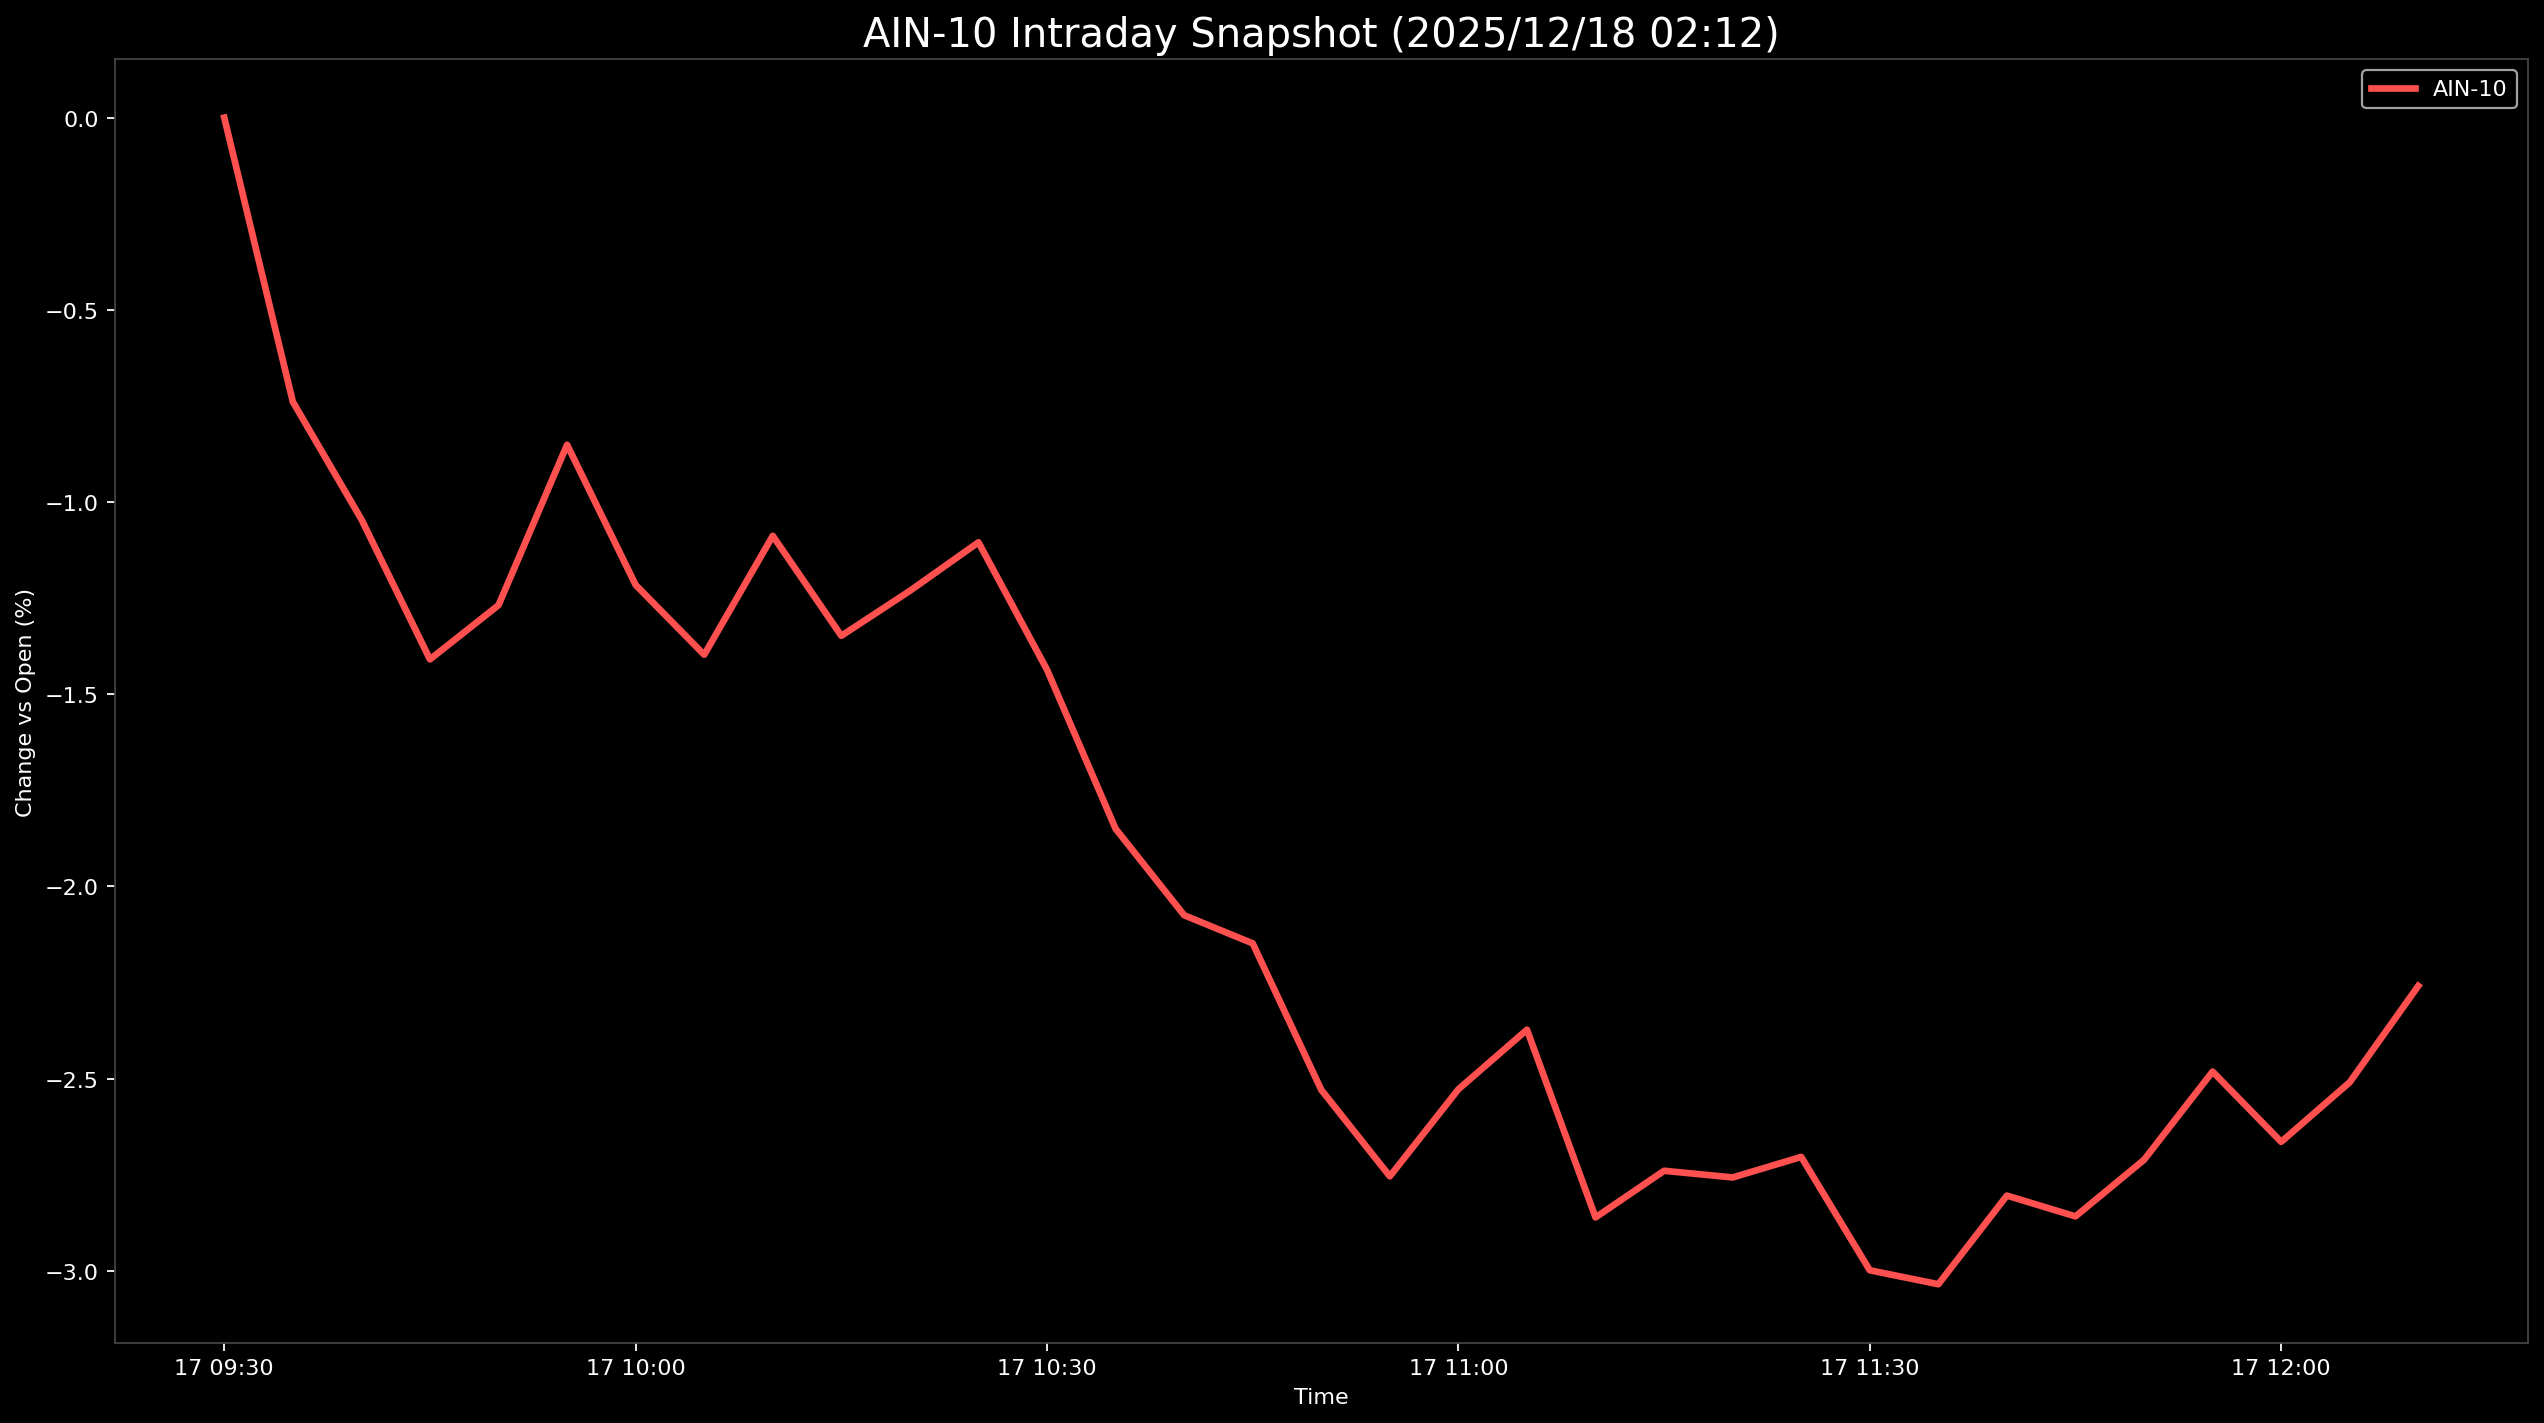

Values plotted in this chart, from the file beside it:
Datetime, AIN-10
2025-12-17 09:30:00, 0.0
2025-12-17 09:35:00, -0.7393
2025-12-17 09:40:00, -1.045
2025-12-17 09:45:00, -1.409
2025-12-17 09:50:00, -1.268
2025-12-17 09:55:00, -0.8511
2025-12-17 10:00:00, -1.216
2025-12-17 10:05:00, -1.397
2025-12-17 10:10:00, -1.088
2025-12-17 10:15:00, -1.348
2025-12-17 10:20:00, -1.231
2025-12-17 10:25:00, -1.105
2025-12-17 10:30:00, -1.436
2025-12-17 10:35:00, -1.85
2025-12-17 10:40:00, -2.075
2025-12-17 10:45:00, -2.148
2025-12-17 10:50:00, -2.529
2025-12-17 10:55:00, -2.754
2025-12-17 11:00:00, -2.528
2025-12-17 11:05:00, -2.373
2025-12-17 11:10:00, -2.861
2025-12-17 11:15:00, -2.74
2025-12-17 11:20:00, -2.757
2025-12-17 11:25:00, -2.704
2025-12-17 11:30:00, -2.999
2025-12-17 11:35:00, -3.035
2025-12-17 11:40:00, -2.805
2025-12-17 11:45:00, -2.859
2025-12-17 11:50:00, -2.712
2025-12-17 11:55:00, -2.482
2025-12-17 12:00:00, -2.665
2025-12-17 12:05:00, -2.51
2025-12-17 12:10:00, -2.259
